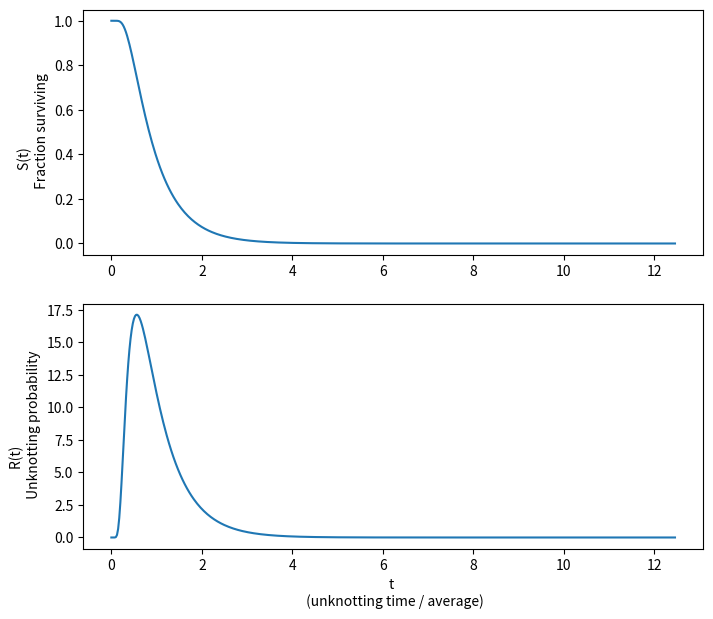

The script that saved this image:
# -*- coding: utf-8 -*-
"""
unknotting_time.py
    Calculates the unknotting time and plots the knot survival
    distributions for a granular chain according to formulae from
    E. Ben-Naim, Z. A. Daya, P. Vorobieff, and R. E. Ecke,
    'Knots and Random Walks in Vibrated Granular Chains,'
    Phys. Rev. Lett 86 (2001) 1414-1417.

    Copyright (c) 2011-2015 University of Toronto
[redacted]

[redacted]
[redacted]
                            (http://www.physics.utoronto.ca/~dbailey)
    License: Released under the MIT License; the full terms are this license
                are appended to the end of this file, and are also available
                at http://www.opensource.org/licenses/mit-license.php
"""

# Use Python 3 compatible print and literals
from __future__ import print_function
from __future__ import unicode_literals

from   matplotlib import pyplot   # http://matplotlib.sourceforge.net/api/pyplot_api.html
import numpy             	# http://numpy.scipy.org/
from   numpy import exp, pi, sin, sqrt

""" All parameters are floats in SI units, unless otherwise specified. """

# Numerical Approximation parameters
#   define the largest loop range allowed,
#       i.e. for summing "infinite" series
quasiInfinity = 2**10
#   define the smallest step size,
#       i.e. for differentiation
epsilon = 1e-1

# Initial position of knot along chain
#   as a fraction of the total chain length.
#   i.e.  x=0.5 is the middle; 0 and 1 are the two ends
#   Note that the total chain length is N-N0, where N is the
#       actual number of beads in the chain, and N0
#       is the minimum number of beads in a knot, so
#       N-N0 is effective length of the chain in terms
#       of how far a crossing point can move.
#       This is fine for a single crossing point, but for
#       a knot with m crossing points, BenNaim's assumption
#       that N0 is equally shared among all m crossing points
#       is not obvious to me (DCB).
x0 = 0.5

# Number of crossing points in knot
#   m = 3 for a simple refoil knot
m = 3

# BenNaim Equation (4)
#   Probability that a single crossing point will survive a time t,
#   i.e. not have walked off the end of the chain
#   starting from fractional position along the chain x0
def s_t(t,x0):
    s_t = 0.0
    for k in range(quasiInfinity):
        s_t += (4.0/pi)*sin((2*k+1)*pi*x0)/(2*k+1)*exp(-((2*k+1)*pi)**2*t)
    return s_t

# BenNaim Equation (3)
#   Probability that m crossing points will all still survive after a time t,
#   all starting from fractional position along the chain x0
def S_m_t(m,t,x0):
    return numpy.power(s_t(t,x0),m)

# Calculate the numerical derivative of a function
#   using a second-order centered finite difference approximation.
#   WARNING: This will not work if the function or its derivative has a
#   discontinuity or singularity at (or near enough to) the point
#   being evaluated.
def derivative(f):
    # a good guess for the optimal finite difference step size
    #   is based on the machine epsilon given (approximately) by numpy
    root_eps = numpy.sqrt(numpy.finfo(float).eps)
    def df(x):
        # need to set minimum step size to avoid zero divides
        h = root_eps*numpy.maximum(1,x)
        return ( f(x+h) - f(x-h) ) / (2*h)
    return df

# Exit time probability function:R_m_t = - dS_m_t/dt
def R_m_t(m,t,x0):
    def S(t):
        return -S_m_t(m,t,x0)
    return derivative(S)

# generate linearly spaced times for plotting and calculation,
#   avoiding the discontinuity at t=0.
t = numpy.linspace(0.00001,0.7,500)
S = S_m_t(m,t,x0) # Evaluate S at the selected times t
R = R_m_t(m,t,x0)(t)

# Calculate the average unknotting time and standard deviation
#   From Ben-Naim, tau = 1/8, 0.073671, 0.056213 for m = 1,2,3 respectively
tau = numpy.average(t,weights=R)
std = sqrt(numpy.dot(R, (t-tau)**2)/R.sum())/tau
peak = t[R.argmax()]/tau
print("Number of crossings in knot        = ", m)
print()
print("Average unknotting time            = ", tau)
print("Standard Deviation / Average       = ", std)
print("Most Probable Decay Time / Average = ", peak)
print()
print("Note: The average unknotting time is given in units of D/(N-N0)**2")
print("      Where N  = number of beads in the chain,")
print("            N0 = number of beads in the knot, and")
print("            D  = hopping rate, i.e. steps per second.")

# Plot

fig = pyplot.figure(figsize=(8, 7)) # initialize figure

# subplot(211) means two rows; one column, plot number one,
S_vs_t = fig.add_subplot(211)
S_vs_t.plot(t/tau,S)
pyplot.ylabel("S(t)                 \n Fraction surviving")
# S_vs_t.set_yscale('log') # set logarithmic y axis, if desired
R_vs_t = fig.add_subplot(212)
R_vs_t.plot(t/tau,R)
# R_vs_t.set_yscale('log') # set logarithmic y axis, if desired
pyplot.ylabel("R(t)                    \n Unknotting probability")
pyplot.xlabel("t \n (unknotting time / average)", horizontalalignment='center')

pyplot.show()   # show the plots

# End of unknotting_time.py

"""
Full text of MIT License:

    Permission is hereby granted, free of charge, to any person obtaining a copy
of this software and associated documentation files (the "Software"), to deal
in the Software without restriction, including without limitation the rights
to use, copy, modify, merge, publish, distribute, sublicense, and/or sell
copies of the Software, and to permit persons to whom the Software is
furnished to do so, subject to the following conditions:

The above copyright notice and this permission notice shall be included in
all copies or substantial portions of the Software.

THE SOFTWARE IS PROVIDED "AS IS", WITHOUT WARRANTY OF ANY KIND, EXPRESS OR
IMPLIED, INCLUDING BUT NOT LIMITED TO THE WARRANTIES OF MERCHANTABILITY,
FITNESS FOR A PARTICULAR PURPOSE AND NONINFRINGEMENT. IN NO EVENT SHALL THE
AUTHORS OR COPYRIGHT HOLDERS BE LIABLE FOR ANY CLAIM, DAMAGES OR OTHER
LIABILITY, WHETHER IN AN ACTION OF CONTRACT, TORT OR OTHERWISE, ARISING FROM,
OUT OF OR IN CONNECTION WITH THE SOFTWARE OR THE USE OR OTHER DEALINGS IN
THE SOFTWARE.
"""
